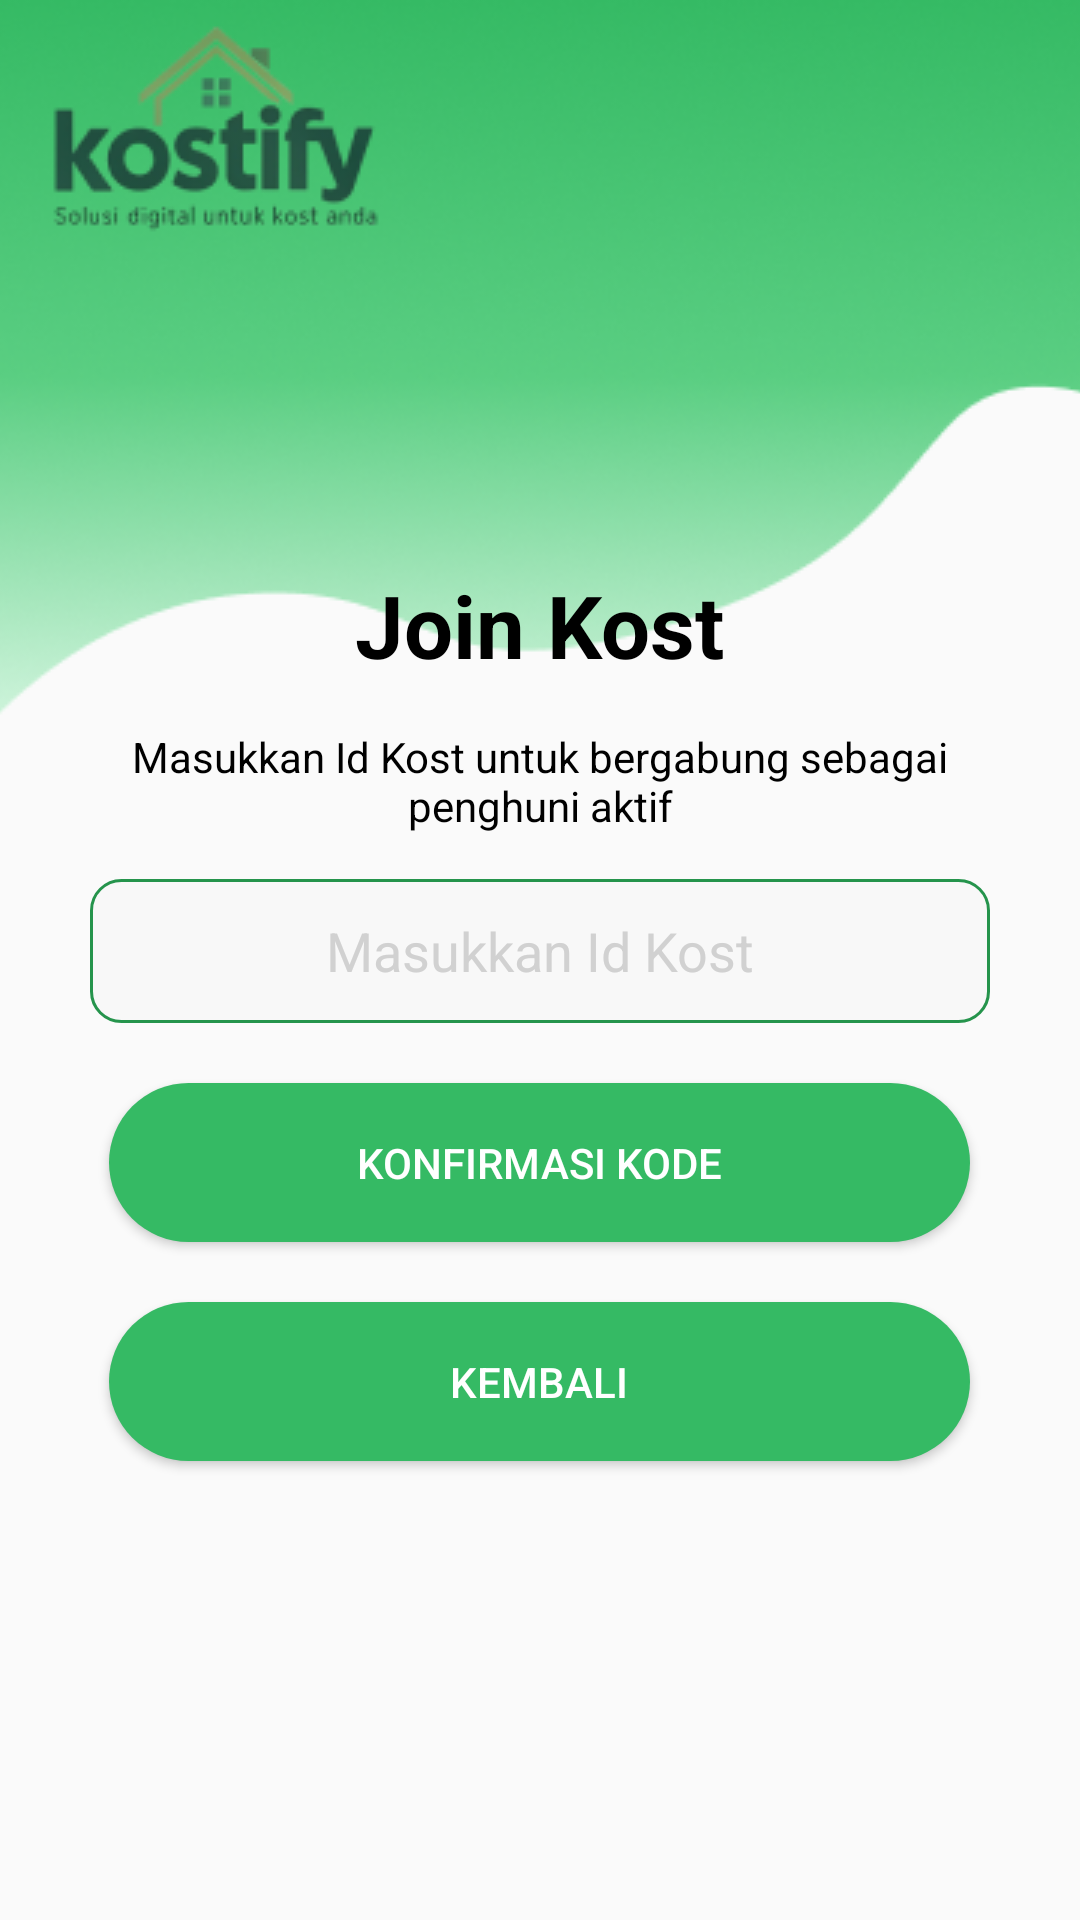

Produce the Android XML layout that renders to this screen, including the resource entries it uses.
<!-- AndroidManifest.xml: application theme Theme.Kostifyrev -->
<!-- res/layout/fragment_join_kost.xml -->
<?xml version="1.0" encoding="utf-8"?>
<RelativeLayout xmlns:android="http://schemas.android.com/apk/res/android"
    xmlns:tools="http://schemas.android.com/tools"
    android:layout_width="match_parent"
    android:layout_height="match_parent"
    tools:context=".join_kost">



    <ImageView
        android:layout_width="match_parent"
        android:layout_height="wrap_content"
        android:src="@drawable/backgroundmotiflogin"
        android:scaleType="centerCrop"/>


    <ImageView
        android:id="@+id/logo"
        android:layout_width="wrap_content"
        android:layout_height="wrap_content"
        android:src="@drawable/kostify_logo"
        android:padding="8dp"/>

    <TextView
        android:id="@+id/textkode"
        android:layout_width="wrap_content"
        android:layout_height="wrap_content"
        android:text="Join Kost"
        android:layout_marginTop="100dp"
        android:layout_below="@+id/logo"
        android:layout_centerHorizontal="true"
        android:textSize="29sp"
        android:textStyle="bold"
        android:textColor="@color/black"/>

    <TextView
        android:id="@+id/textcaption"
        android:layout_width="wrap_content"
        android:layout_height="wrap_content"
        android:text="Masukkan Id Kost untuk bergabung sebagai penghuni aktif"
        android:layout_below="@+id/textkode"
        android:layout_centerHorizontal="true"
        android:textAlignment="center"
        android:layout_margin="15dp"
        android:textSize="14sp"

        android:textColor="@color/black"/>







    <EditText
        android:id="@+id/txtkode"
        android:layout_width="match_parent"
        android:layout_marginHorizontal="30dp"
        android:layout_height="48dp"
        android:layout_below="@+id/textcaption"
        android:layout_centerHorizontal="true"
        android:background="@drawable/backgroundedittextstroke1radius15"
        android:padding="2dp"
        android:textColor="@color/black"
        android:textAlignment="center"
        android:hint="Masukkan Id Kost"
        android:textColorHint="@color/abu"/>


    <Button
        android:id="@+id/btnkonfirmasi"
        android:layout_width="287dp"
        android:layout_height="53dp"
        android:layout_below="@+id/txtkode"
        android:layout_centerHorizontal="true"
        android:layout_margin="20dp"
        android:background="@drawable/backgroundbutton"
        android:text="Konfirmasi Kode"
        android:textSize="14sp"
        android:textColor="@color/white"
        android:onClick="Navigasi"/>

    <Button
        android:id="@+id/btnkembali"
        android:layout_width="287dp"
        android:layout_height="53dp"
        android:layout_below="@+id/btnkonfirmasi"
        android:layout_centerHorizontal="true"
        android:background="@drawable/backgroundbutton"
        android:text="Kembali"
        android:textSize="14sp"
        android:textColor="@color/white"
        android:onClick="Navigasi"/>


</RelativeLayout>
<!-- resources referenced by this layout -->
<resources>
  <color name="abu">#D1D1D1</color>
  <color name="black">#FF000000</color>
  <color name="white">#FFFFFFFF</color>
  <!-- drawable backgroundbutton (drawable) -->
  <?xml version="1.0" encoding="utf-8"?>
  <shape xmlns:android="http://schemas.android.com/apk/res/android"
      android:shape="rectangle">
  
      <solid android:color="@color/warna6" />
  
  
      <corners android:radius="35dp" />
  </shape>
  <!-- drawable backgroundedittextstroke1radius15 (drawable) -->
  <?xml version="1.0" encoding="utf-8"?>
  <shape xmlns:android="http://schemas.android.com/apk/res/android"
      android:shape="rectangle">
  
      <solid android:color="#F8F8F8" />
  
      <stroke
          android:width="1dp"
          android:color="#25944C" />
  
      <corners android:radius="10dp" />
  </shape>
  <!-- drawable backgroundmotiflogin: png bitmap (drawable, 53327 bytes) -->
  <!-- drawable kostify_logo: png bitmap (drawable, 10524 bytes) -->
  <style name="Theme.Kostifyrev" parent="Base.Theme.Kostifyrev" />
  <color name="warna6">#35BA64</color>
  <style name="Base.Theme.Kostifyrev" parent="Theme.AppCompat.Light.NoActionBar">
          
          
      </style>
</resources>
